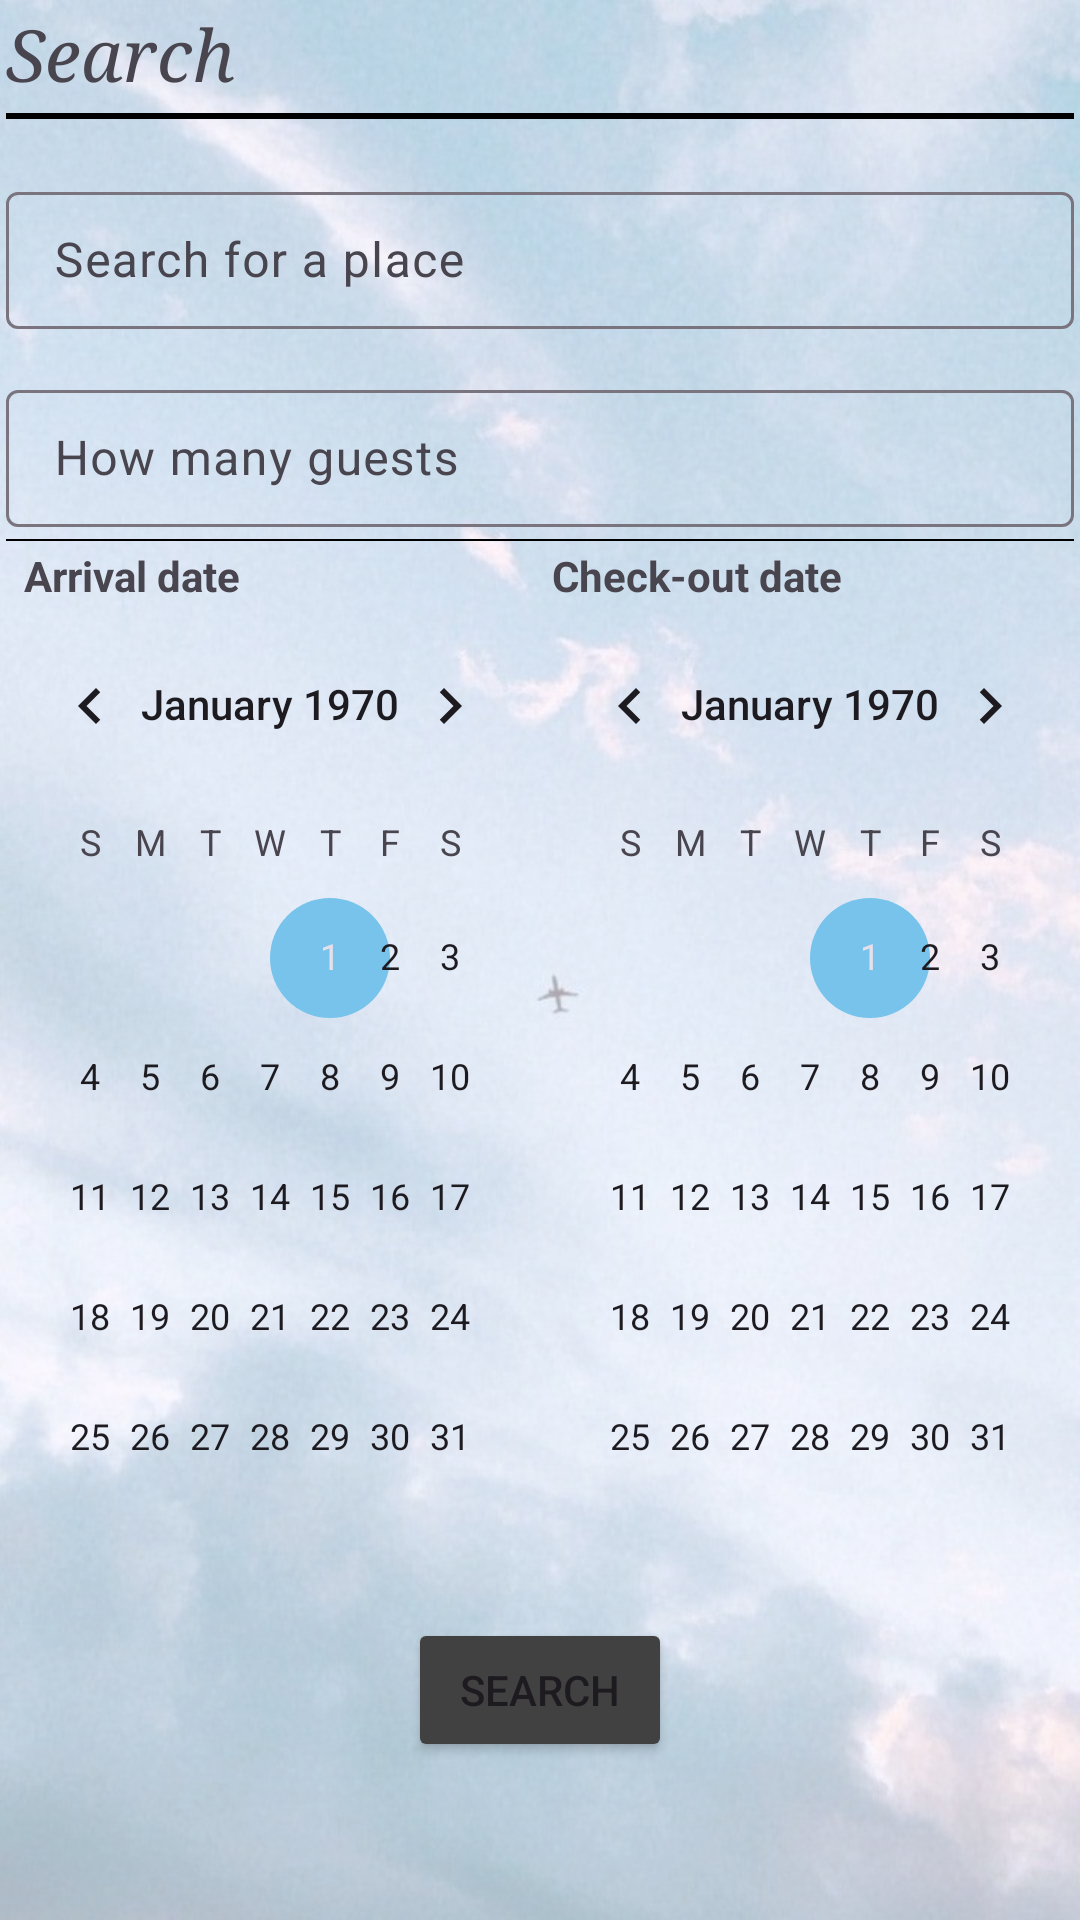

Write the Android layout XML for this screen, with the resource values it uses.
<!-- AndroidManifest.xml: application theme AppTheme -->
<!-- res/layout/bottom_sheet_search.xml -->
<?xml version="1.0" encoding="utf-8"?>
<RelativeLayout xmlns:android="http://schemas.android.com/apk/res/android"
    android:layout_width="match_parent"
    android:layout_height="match_parent"
    xmlns:app="http://schemas.android.com/apk/res-auto">
    <ImageView
        android:id="@+id/imageView"
        android:layout_width="match_parent"
        android:layout_height="match_parent"
        android:alpha="0.35"
        android:scaleType="centerCrop"
        android:src="@drawable/background"
        android:background="@android:color/transparent" />
    <LinearLayout
        android:layout_width="match_parent"
        android:layout_height="wrap_content"
        android:orientation="vertical">
        <RelativeLayout
            android:layout_width="match_parent"
            android:layout_height="wrap_content"
            android:layout_margin="2dp">

            <TextView
                android:layout_width="match_parent"
                android:layout_height="wrap_content"
                android:fontFamily="serif"
                android:text="@string/search"
                android:textAlignment="viewStart"
                android:textSize="24sp"
                android:textStyle="italic"
                />
        </RelativeLayout>
        <View
            android:layout_width="match_parent"
            android:layout_height="2dp"
            android:background="@color/black"
            android:layout_margin="2dp"
            />
        <LinearLayout
            android:layout_width="match_parent"
            android:layout_height="wrap_content"
            android:orientation="vertical"
            android:layout_margin="2dp">
            <com.google.android.material.textfield.TextInputLayout
                android:id="@+id/placeInput"
                android:layout_width="match_parent"
                android:layout_height="wrap_content"
                app:layout_constraintWidth_percent="0.75"
                android:layout_marginTop="15dp"
                >
                <com.google.android.material.textfield.TextInputEditText
                    android:id="@+id/editTextPlace"
                    android:layout_width="match_parent"
                    android:layout_height="wrap_content"
                    android:hint="Search for a place"
                    android:inputType="text"
                    android:padding="12dp"
                    />
            </com.google.android.material.textfield.TextInputLayout>

            <com.google.android.material.textfield.TextInputLayout
                android:id="@+id/guestsInput"
                android:layout_width="match_parent"
                android:layout_height="wrap_content"
                app:layout_constraintWidth_percent="0.75"
                android:layout_marginTop="15dp"
                >
                <com.google.android.material.textfield.TextInputEditText
                    android:id="@+id/editTextGuests"
                    android:layout_width="match_parent"
                    android:layout_height="wrap_content"
                    android:hint="How many guests"
                    android:inputType="number"
                    android:padding="12dp"
                    android:layout_marginTop="15dp"/>
            </com.google.android.material.textfield.TextInputLayout>
        </LinearLayout>
        <View
            android:layout_width="match_parent"
            android:layout_height="0.5dp"
            android:background="@color/black"
            android:layout_margin="2dp"
            />
        <LinearLayout
            android:layout_width="match_parent"
            android:layout_height="match_parent"
            android:orientation="horizontal"
            android:layout_marginStart="8dp">
            <TextView
                android:layout_width="0dp"
                android:layout_height="wrap_content"
                android:text="@string/arrivalDate"
                android:textStyle="bold"
                android:layout_weight="1"
                android:layout_gravity="start|center_vertical"/>
            <TextView
                android:layout_width="0dp"
                android:layout_height="wrap_content"
                android:text="@string/checkoutDate"
                android:textStyle="bold"
                android:layout_weight="1"
                android:layout_gravity="end|center_vertical"/>
        </LinearLayout>
        <LinearLayout
            android:orientation="horizontal"
            android:layout_height="match_parent"
            android:layout_width="match_parent">
            <CalendarView
                android:id="@+id/calendar1"
                android:layout_width="0dp"
                android:layout_height="wrap_content"
                android:layout_weight="1"
                />
            <CalendarView
                android:id="@+id/calendar2"
                android:layout_width="0dp"
                android:layout_height="wrap_content"
                android:layout_weight="1"
                />
        </LinearLayout>
        <Button
            android:id="@+id/btnSearch1"
            android:layout_width="wrap_content"
            android:layout_height="wrap_content"
            android:layout_gravity="center"
            android:text="@string/search"
            android:backgroundTint="@color/colorButton"/>
    </LinearLayout>

</RelativeLayout>
<!-- resources referenced by this layout -->
<resources>
  <color name="black">#FF000000</color>
  <color name="colorButton">#414141</color>
  <!-- drawable background: jpg bitmap (drawable, 84021 bytes) -->
  <string name="arrivalDate">Arrival date</string>
  <string name="checkoutDate">Check-out date</string>
  <string name="search">Search</string>
  <style name="AppTheme" parent="Theme.Material3.DayNight.NoActionBar">
          <item name="colorPrimary">#693BB9</item>
          <item name="colorPrimaryDark">@color/colorPrimaryDark1</item>
          <item name="colorAccent">@color/colorAccent1</item>
          <item name="windowActionBar">false</item>
          <item name="windowNoTitle">true</item>
      </style>
  <color name="colorPrimaryDark1">#89A88A</color>
  <color name="colorAccent1">#77c3ec</color>
</resources>
